Run: headless pygame with SDL's dummy video driver; simulated clock (each Clock.tick advances the game by its frame time, no real sleeping); random seed 0; keys injected as events and as key.get_pressed() state; no mouse input.
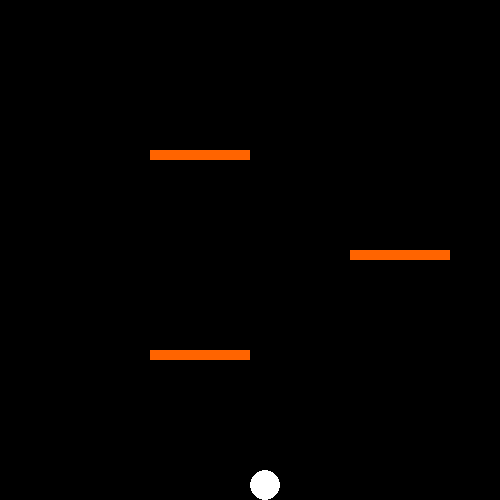
Frame 1 of 4 · flips 1–60 · no input
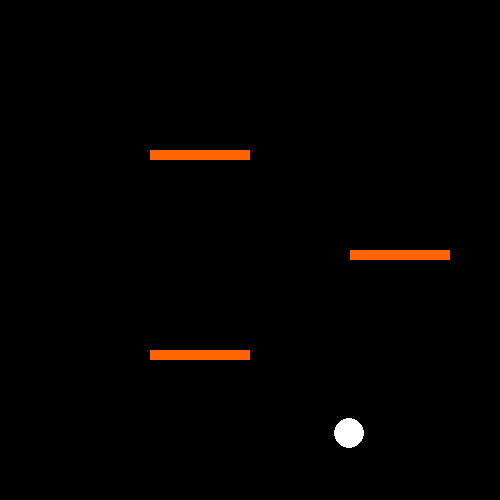
Frame 2 of 4 · flips 61–180 · tapped SPACE, RETURN · held RIGHT (→), D
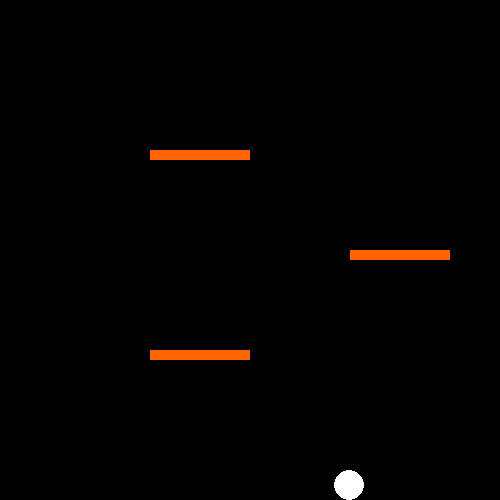
Frame 3 of 4 · flips 181–300 · held DOWN (↓), S
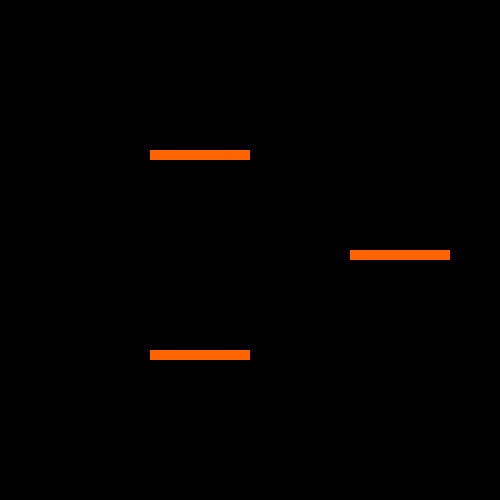
Frame 4 of 4 · flips 301–420 · held LEFT (←), A, UP (↑), W

The pygame program that drew these frames:

import pygame, random, math

'''Press the space bar to rewind!'''

gravity = 0.8

class Platform:
    def __init__(self, surface, color, rect):
        self.surface = surface
        self.rect = rect
        self.color = color

    def draw(self):
        pygame.draw.rect(self.surface, self.color, self.rect)

    def putAbove(self, other):
        r = other.getRect()
        other.y = self.rect.y-r.height

    def putBelow(self, other):
        r = other.getRect()
        #Plus 1 so no more collisions occur
        other.y = self.rect.y+self.rect.height+1



class Blob:
    def __init__(self, surface, color, x, y, radius):
        self.surface = surface
        self.x = x
        self.y = y
        self.dy = 0
        self.color = color
        self.radius = radius
        self.can_jump = False

    def getRect(self):
        return pygame.Rect(self.x,
                            self.y,
                            self.radius*2, #width
                            self.radius*2) #height

    def draw(self):
        pygame.draw.ellipse(self.surface, self.color, self.getRect())


def draw():
    #Fill the screen with black
    screen.fill(BLACK)
    #Draw the "hippo"
    hippo.draw()
    for p in platform_list:
        p.draw()
    #Update screen display
    pygame.display.flip()
    #Delay to get 60 fps
    clock.tick(60)


def rewind():
    global memory_index
    start = (memory_index+1)%len(memory)
    while memory_index != start:
        memory_index -= 1
        if memory_index < 0:
            memory_index = len(memory)-1
        x,y = memory[memory_index]
        hippo.x = x
        hippo.y = y
        draw()

BLACK = (0,0,0)
WHITE = (255,255,255)
ORANGE = (255,100,0)

#Width and height of the screen are both 500
width = 500
height = 500
screen = pygame.display.set_mode((width, height))
clock = pygame.time.Clock()

#Put blob in center of the screen
hippo = Blob(screen,
            WHITE,
            250, #x
            250, #y
            15) #radius

#Create platorms
platform_list = []
r = pygame.Rect(350,250,100, 10)
platform_list.append(Platform(screen, ORANGE, r))
r = pygame.Rect(150,350,100, 10)
platform_list.append(Platform(screen, ORANGE, r))
r = pygame.Rect(150,150,100, 10)
platform_list.append(Platform(screen, ORANGE, r))

#Use this to rewind the game
memory = []
for i in range(100):
    memory.append((hippo.x, hippo.y))
memory_index = 0

running = True
while running:
    #Make hippo fall
    hippo.dy = hippo.dy + gravity
    hippo.y = hippo.y + hippo.dy
    #record the most recent location
    memory_index = (memory_index+1)%len(memory)
    memory[memory_index] = (hippo.x, hippo.y)
    #Keep hippo on screen
    if hippo.y+hippo.radius*2 > height:
        hippo.y = height-hippo.radius*2
        hippo.dy = 0
        #Hippo is on ground. It can jump
        hippo.can_jump = True
    #Check for collision with platform
    for p in platform_list:
        if p.rect.colliderect(hippo.getRect()):
            #Push hippo up or down
            if hippo.dy > 0: #hippo was headed down
                p.putAbove(hippo)
                hippo.can_jump = True
            else: #hippo was headed up
                p.putBelow(hippo)
                #Hippo hit underside of platform, can't jump
                hippo.can_jump = False
            #Reset dy to zero
            hippo.dy = 0
    #Respond to events such as closing the game or moving the hippo
    for event in pygame.event.get():
        if event.type == pygame.QUIT:
            running = False
        elif event.type == pygame.KEYDOWN:
            if event.key == pygame.K_ESCAPE:
                running = False
            elif event.key == 32: #space bar
                rewind()
    keys = pygame.key.get_pressed()
    #The second condition checks to see if the hippo is stationary
    if keys[pygame.K_UP] and hippo.dy == 0 and hippo.can_jump:
        #Jump
        hippo.dy = hippo.dy-20
        hippo.can_jump = False
    if keys[pygame.K_LEFT]:
        hippo.x = hippo.x-4
    if keys[pygame.K_RIGHT]:
        hippo.x = hippo.x+4
    draw()
pygame.quit()
